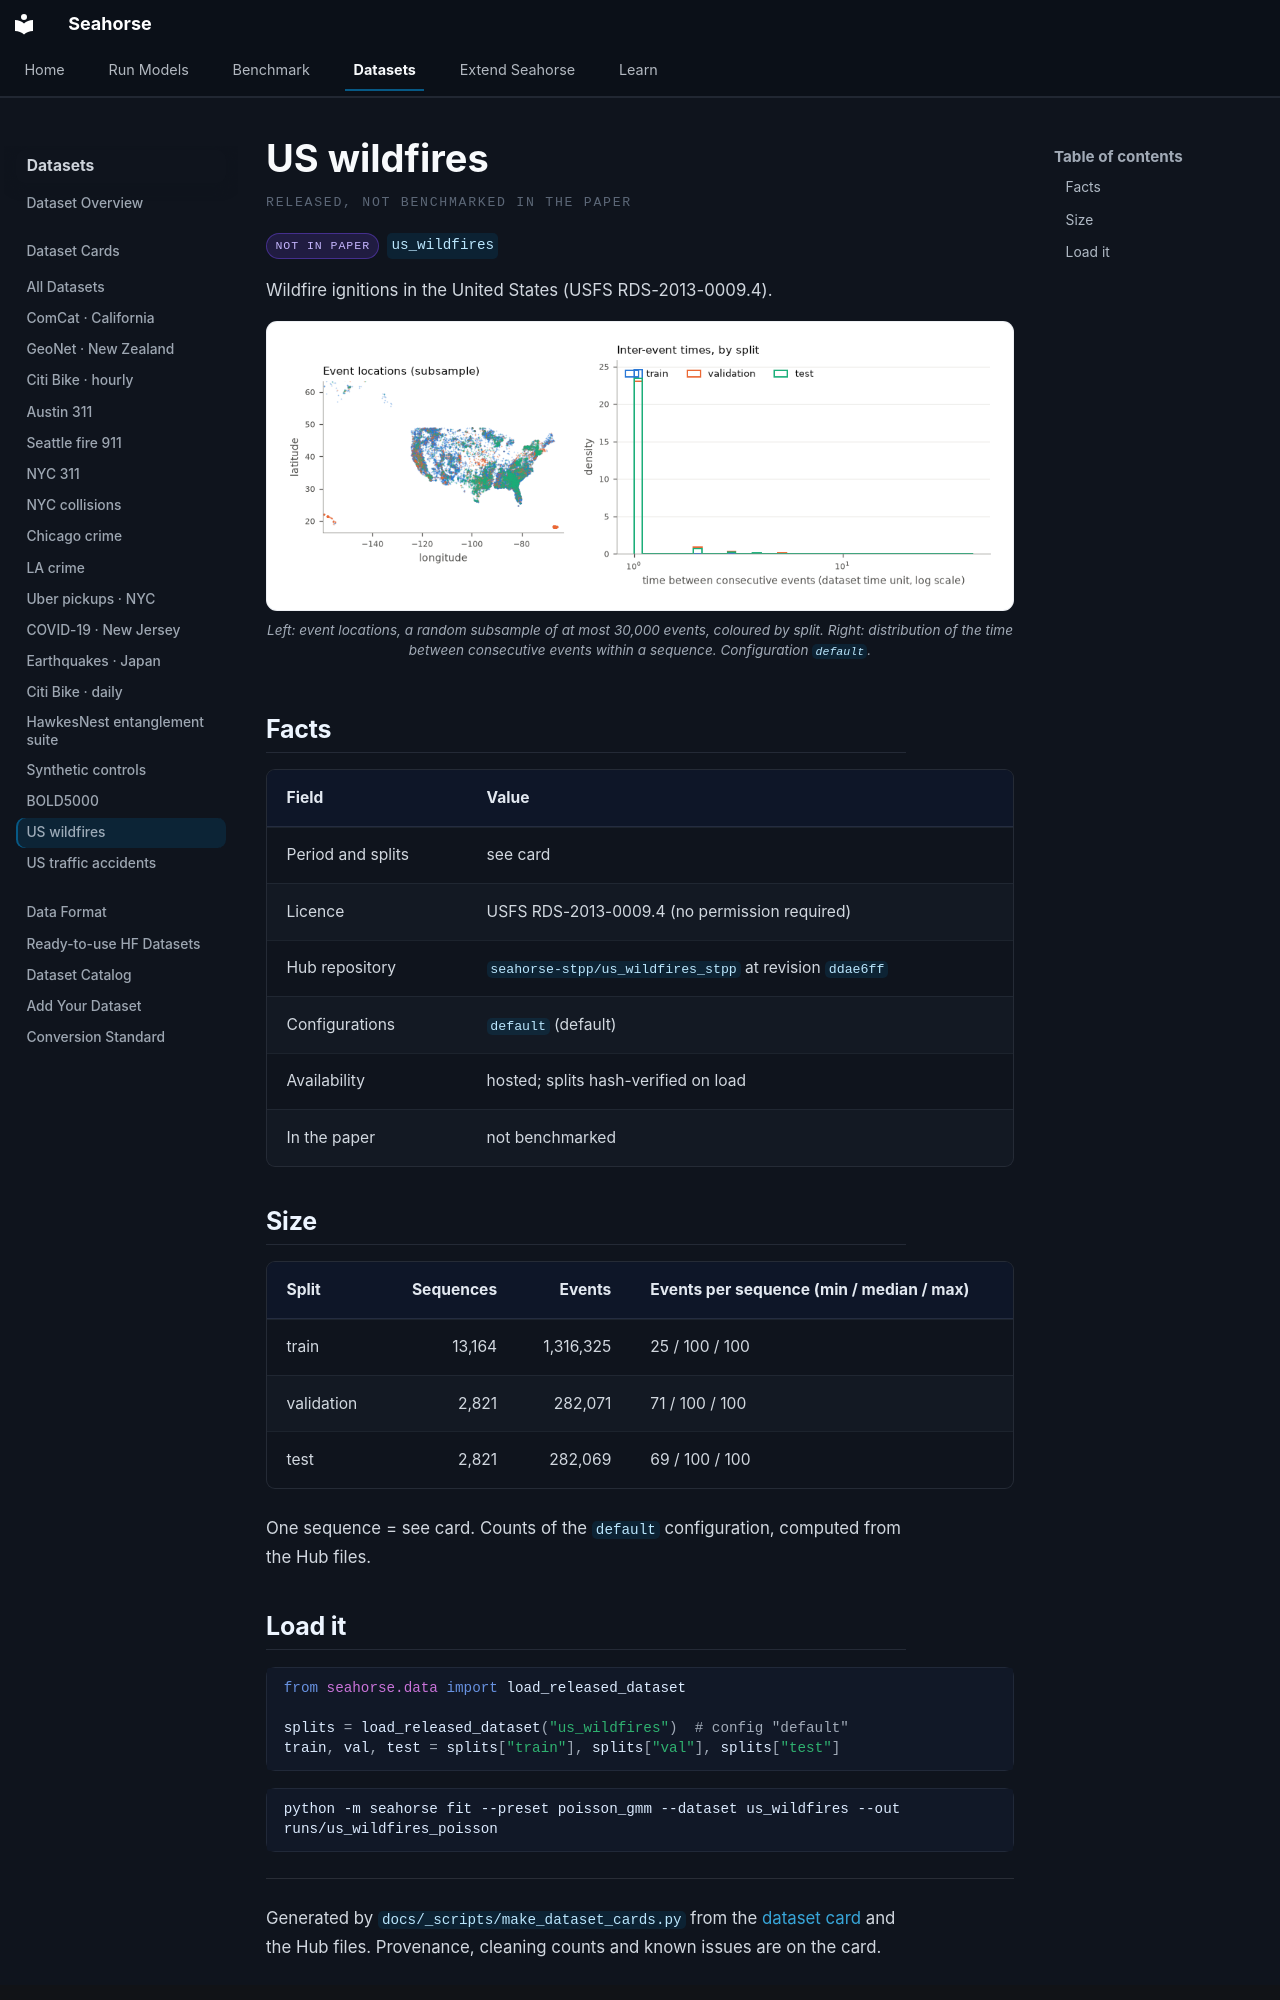

repository: YahyaAalaila/seahorse · page: datasets/cards/us_wildfires/index.html · generator: mkdocs

# US wildfires

<p class="sh-ds-eyebrow">Released, not benchmarked in the paper</p>

<div class="sh-card-chips" markdown="0"><span class="sh-ds-chip sh-ds-chip--muted">not in paper</span><code class="sh-ds-id">us_wildfires</code></div>

Wildfire ignitions in the United States (USFS RDS-2013-0009.4).

<figure class="sh-figure" markdown="0"><img src="../../../assets/datasets/us_wildfires.png" alt="US wildfires: event locations and the temporal profile of the three splits" loading="lazy"><figcaption>Left: event locations, a random subsample of at most 30,000 events, coloured by split. Right: distribution of the time between consecutive events within a sequence. Configuration <code>default</code>.</figcaption></figure>

## Facts

| Field | Value |
| --- | --- |
| Period and splits | see card |
| Licence | USFS RDS-2013-0009.4 (no permission required) |
| Hub repository | [`seahorse-stpp/us_wildfires_stpp`](https://huggingface.co/datasets/seahorse-stpp/us_wildfires_stpp) at revision `ddae6ff` |
| Configurations | `default` (default) |
| Availability | hosted; splits hash-verified on load |
| In the paper | not benchmarked |

## Size

| Split | Sequences | Events | Events per sequence (min / median / max) |
| --- | ---: | ---: | --- |
| train | 13,164 | 1,316,325 | 25 / 100 / 100 |
| validation | 2,821 | 282,071 | 71 / 100 / 100 |
| test | 2,821 | 282,069 | 69 / 100 / 100 |

One sequence = see card. Counts of the `default` configuration, computed from the Hub files.
